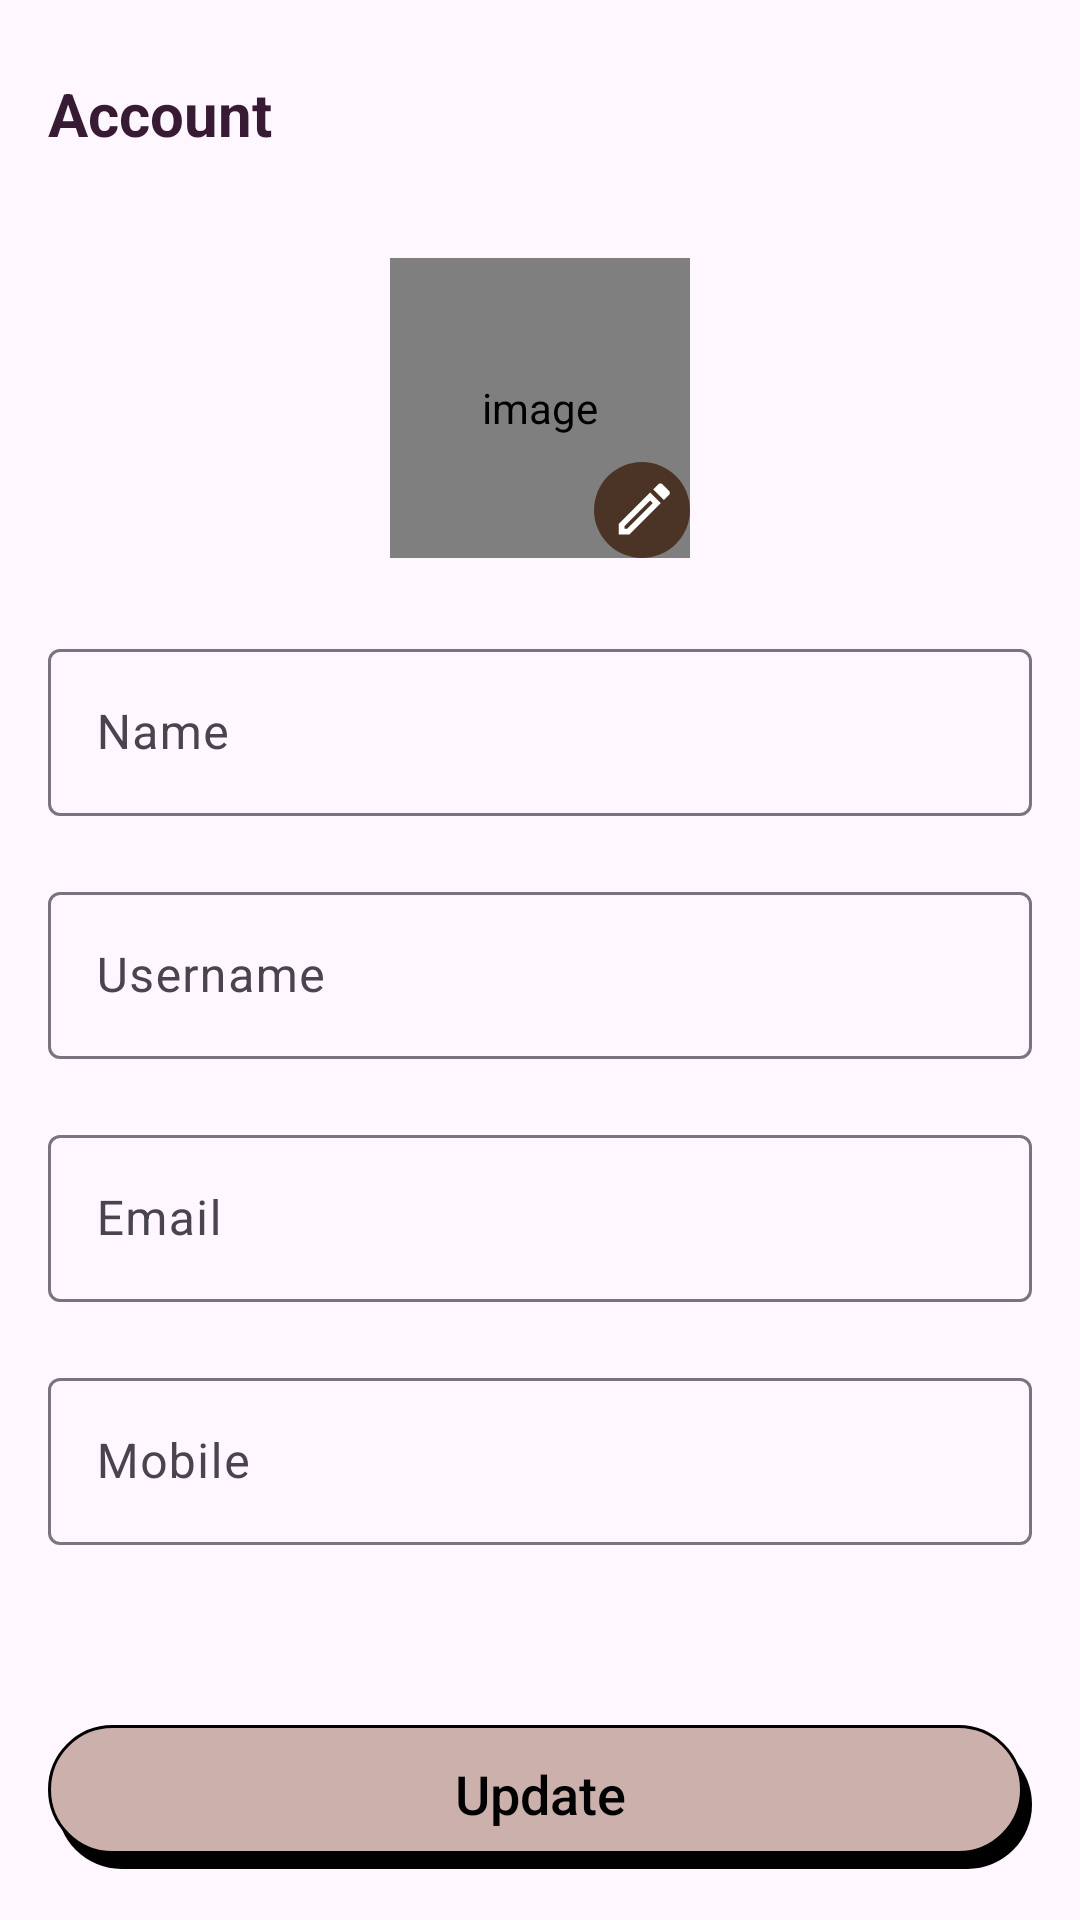

Here is an Android app screen rendered from its layout file. Give the layout XML and the strings, colors and styles it references.
<!-- AndroidManifest.xml: application theme Theme.Eclipsify -->
<!-- res/layout/activity_account.xml -->
<?xml version="1.0" encoding="utf-8"?>
<LinearLayout xmlns:android="http://schemas.android.com/apk/res/android"
    xmlns:app="http://schemas.android.com/apk/res-auto"
    xmlns:tools="http://schemas.android.com/tools"
    android:layout_width="match_parent"
    android:layout_height="match_parent"
    android:orientation="vertical"
    tools:context=".activities.AccountActivity">

    <androidx.appcompat.widget.Toolbar
        android:id="@+id/toolbar_profile"
        android:layout_width="match_parent"
        android:layout_height="?attr/actionBarSize"
        android:layout_marginTop="6dp"
        app:layout_constraintTop_toTopOf="parent">

        <TextView
            android:id="@+id/profile_title"
            android:layout_width="match_parent"
            android:layout_height="match_parent"
            android:gravity="center_vertical"
            android:text="Account"
            android:textColor="@color/primary_text_color"
            android:textSize="20sp"
            android:textStyle="bold" />

    </androidx.appcompat.widget.Toolbar>

    <LinearLayout
        android:layout_width="match_parent"
        android:layout_height="wrap_content"
        android:gravity="center_horizontal"
        android:orientation="vertical"
        android:padding="16dp">

        <RelativeLayout
            android:layout_width="wrap_content"
            android:layout_height="wrap_content">

            <de.hdodenhof.circleimageview.CircleImageView
                android:id="@+id/account_user_image"
                android:layout_width="100dp"
                android:layout_height="100dp"
                android:layout_gravity="center_horizontal"
                android:contentDescription="image"
                android:src="@drawable/ic_user_place_holder" />

            <ImageView
                android:id="@+id/edit_profile_icon"
                android:layout_width="32dp"
                android:layout_height="32dp"
                android:layout_alignEnd="@id/account_user_image"
                android:layout_alignBottom="@id/account_user_image"
                android:layout_marginEnd="0dp"
                android:layout_marginBottom="0dp"
                android:src="@drawable/change_profile" />

        </RelativeLayout>

        <com.google.android.material.textfield.TextInputLayout
            android:layout_width="match_parent"
            android:layout_height="wrap_content"
            android:layout_marginTop="25dp">

            <androidx.appcompat.widget.AppCompatEditText
                android:id="@+id/account_name"
                android:layout_width="match_parent"
                android:layout_height="wrap_content"
                android:hint="Name"
                android:textSize="16sp" />

        </com.google.android.material.textfield.TextInputLayout>

        <com.google.android.material.textfield.TextInputLayout
            android:layout_width="match_parent"
            android:layout_height="wrap_content"
            android:layout_marginTop="20dp">

            <androidx.appcompat.widget.AppCompatEditText
                android:id="@+id/account_username"
                android:layout_width="match_parent"
                android:layout_height="wrap_content"
                android:hint="Username"
                android:inputType="phone"
                android:textSize="16sp" />

        </com.google.android.material.textfield.TextInputLayout>

        <com.google.android.material.textfield.TextInputLayout
            android:layout_width="match_parent"
            android:layout_height="wrap_content"
            android:layout_marginTop="20dp">

            <androidx.appcompat.widget.AppCompatEditText
                android:id="@+id/account_email"
                android:layout_width="match_parent"
                android:layout_height="wrap_content"
                android:focusable="false"
                android:focusableInTouchMode="false"
                android:hint="Email"
                android:inputType="textEmailAddress"
                android:textSize="16sp" />

        </com.google.android.material.textfield.TextInputLayout>

        <com.google.android.material.textfield.TextInputLayout
            android:layout_width="match_parent"
            android:layout_height="wrap_content"
            android:layout_marginTop="20dp">

            <androidx.appcompat.widget.AppCompatEditText
                android:id="@+id/account_mobile"
                android:layout_width="match_parent"
                android:layout_height="wrap_content"
                android:hint="Mobile"
                android:inputType="phone"
                android:textSize="16sp" />

        </com.google.android.material.textfield.TextInputLayout>


        <androidx.appcompat.widget.AppCompatButton
            android:id="@+id/btn_update"
            android:layout_width="match_parent"
            android:layout_height="wrap_content"
            android:layout_marginTop="60dp"
            android:background="@drawable/shape_button_rounded"
            android:foreground="?attr/selectableItemBackground"
            android:gravity="center"
            android:paddingTop="@dimen/btn_paddingTop"
            android:paddingBottom="@dimen/btn_paddingBottom"
            android:text="Update"
            android:textAllCaps="false"
            android:textColor="@android:color/black"
            android:textSize="@dimen/btn_text_size"
            />
    </LinearLayout>


</LinearLayout>
<!-- resources referenced by this layout -->
<resources>
  <color name="primary_text_color">#371B34</color>
  <dimen name="btn_paddingBottom">9dp</dimen>
  <dimen name="btn_paddingTop">7dp</dimen>
  <dimen name="btn_text_size">18sp</dimen>
  <!-- drawable change_profile (drawable) -->
  <vector xmlns:android="http://schemas.android.com/apk/res/android"
      android:width="32dp"
      android:height="32dp"
      android:viewportWidth="32"
      android:viewportHeight="32">
    <group>
      <clip-path
          android:pathData="M0,0h32v32h-32z"/>
      <path
          android:pathData="M16,16m-16,0a16,16 0,1 1,32 0a16,16 0,1 1,-32 0"
          android:fillColor="#4B3425"/>
      <path
          android:pathData="M8.286,24.14H11.827L22.271,13.696L18.73,10.154L8.286,20.598V24.14ZM10.174,21.382L18.73,12.827L19.599,13.696L11.043,22.251H10.174V21.382ZM22.8,7.416C22.712,7.328 22.609,7.259 22.494,7.211C22.38,7.164 22.258,7.14 22.134,7.14C22.01,7.14 21.888,7.164 21.774,7.211C21.66,7.259 21.556,7.328 21.468,7.416L19.74,9.144L23.281,12.685L25.01,10.957C25.097,10.87 25.167,10.766 25.214,10.652C25.261,10.537 25.286,10.415 25.286,10.291C25.286,10.168 25.261,10.045 25.214,9.931C25.167,9.817 25.097,9.713 25.01,9.626L22.8,7.416V7.416Z"
          android:fillColor="#ffffff"/>
    </group>
  </vector>
  <!-- drawable shape_button_rounded (drawable) -->
  <?xml version="1.0" encoding="utf-8"?>
  <layer-list xmlns:android="http://schemas.android.com/apk/res/android">
      
      <item android:left="3dp" android:top="5dp">
          <shape>
              <solid android:color="@color/black" />
              <corners android:radius="80px" />
          </shape>
      </item>
      
      <item android:bottom="5dp" android:right="3dp">
          <shape>
              <stroke android:color="#000000" android:width="1dp"/>-->
              <solid android:color="@color/colorAccent" />
              <corners android:radius="80px" />
          </shape>
      </item>
  </layer-list>
  <style name="Theme.Eclipsify" parent="Base.Theme.Eclipsify" />
  <color name="black">#FF000000</color>
  <color name="colorAccent">#CCB0AC</color>
  <style name="Base.Theme.Eclipsify" parent="Theme.Material3.Light.NoActionBar">
          
          
          <item name="colorPrimary">#CCB0AC</item>
          <item name="colorPrimaryDark">#C1864E</item>
          <item name="colorSecondary">#C1864E</item>
          <item name="colorAccent">#F8DFC9</item>
          <item name="colorSecondaryContainer">#CCB0AC</item>
  
      </style>
</resources>
